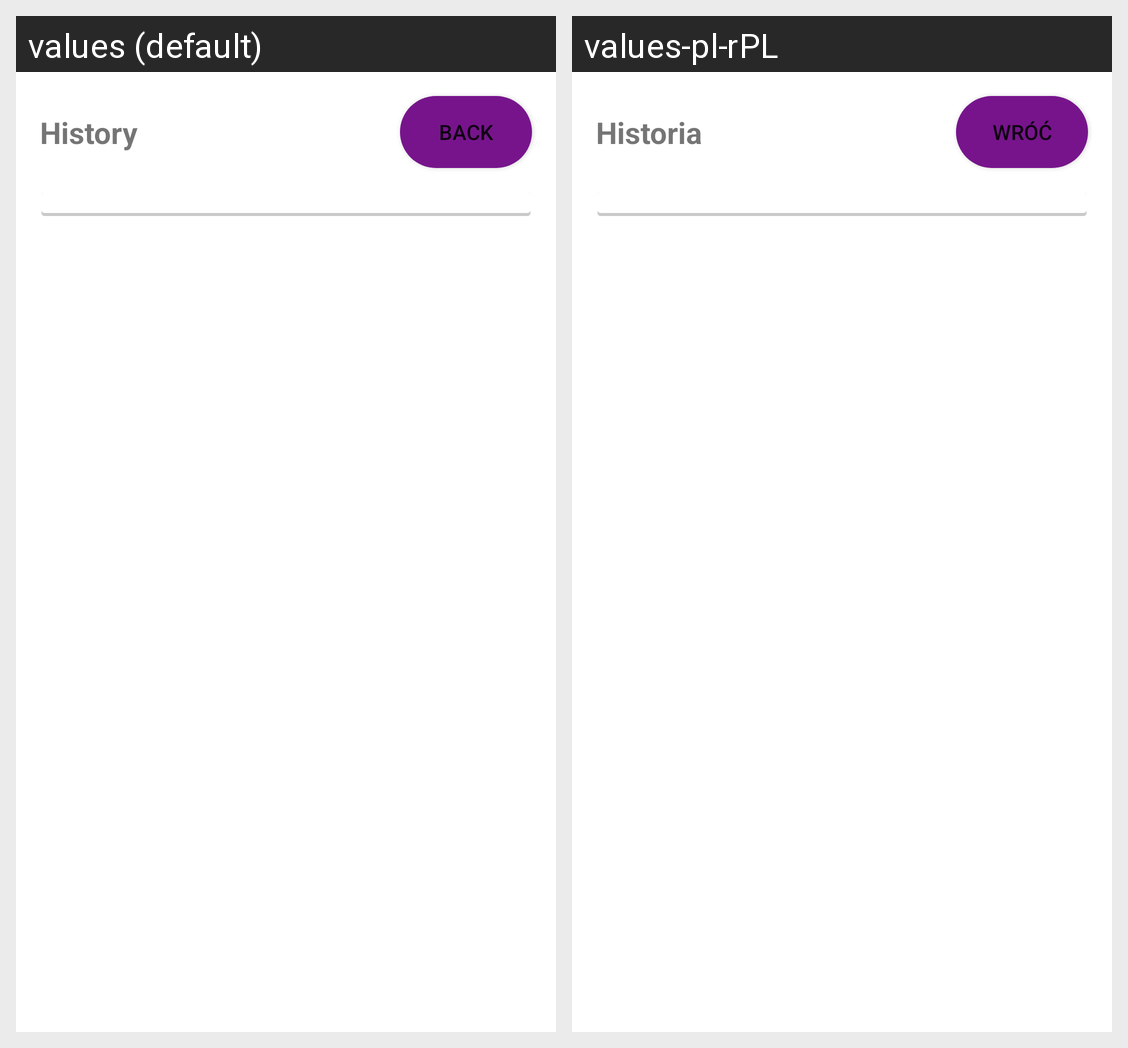

Locale-by-locale string values for the Android screen shown in this grid:
Android screen res/layout/fragment_client_history.xml rendered under 2 locales, left to right: values (default), values-pl-rPL. Device: Nexus 5 (rendered at 1080×1920; each locale shown at half size, 540×960, under a caption strip naming it); theme Theme.LunchForYou.
Strings drawn on this screen, with the default value and each locale's value (text and hints the layout hard-codes, and strings that could not be matched under every locale, appear in the picture but are not listed):

history
  values: History
  values-pl-rPL: Historia

back
  values: Back
  values-pl-rPL: Wróć
